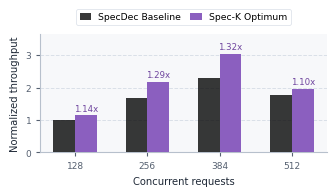

The matplotlib source for this figure: (Note: this script raises an exception after producing the figure.)
#!/usr/bin/env python3
from pathlib import Path

import matplotlib.pyplot as plt
import numpy as np


plt.rcParams.update(
    {
        "pdf.fonttype": 42,
        "ps.fonttype": 42,
        "font.family": "sans-serif",
        "font.sans-serif": ["DejaVu Sans", "Liberation Sans", "Arial", "sans-serif"],
        "font.size": 7.2,
        "axes.labelsize": 7.2,
        "axes.labelcolor": "#1F2937",
        "xtick.labelsize": 6.5,
        "ytick.labelsize": 6.5,
        "legend.fontsize": 6.7,
        "axes.facecolor": "#F7F8FA",
        "axes.linewidth": 0.8,
    }
)

CONCURRENCY = [128, 256, 384, 512]
SPECDECODE = [1.0000, 1.6822, 2.2938, 1.7774]
SPEC_K_OPTIMUM = [1.1423, 2.1643, 3.0308, 1.9573]


def main() -> None:
    x = np.arange(len(CONCURRENCY))
    width = 0.30
    fig, ax = plt.subplots(figsize=(3.45, 2.15))
    fig.subplots_adjust(left=0.15, right=0.98, bottom=0.23, top=0.78)

    ax.bar(
        x - width / 2,
        SPECDECODE,
        width,
        color="#000000",
        alpha=0.78,
        label="SpecDec Baseline",
        zorder=3,
    )
    ax.bar(
        x + width / 2,
        SPEC_K_OPTIMUM,
        width,
        color="#8b5fbf",
        label="Spec-K Optimum",
        zorder=3,
    )

    for xpos, baseline, optimum in zip(x, SPECDECODE, SPEC_K_OPTIMUM):
        ax.text(
            xpos + width / 2,
            optimum + 0.08,
            f"{optimum / baseline:.2f}x",
            ha="center",
            va="bottom",
            fontsize=6.2,
            color="#6F459E",
            fontweight="medium",
            clip_on=True,
        )

    ax.set_xlabel("Concurrent requests")
    ax.set_ylabel("Normalized throughput")
    ax.set_xticks(x, [str(value) for value in CONCURRENCY])
    ax.set_ylim(0, 3.65)
    ax.set_yticks([0, 1, 2, 3])
    ax.grid(axis="y", linestyle="--", linewidth=0.7, color="#D7DDE6", alpha=0.9)
    ax.set_axisbelow(True)
    ax.spines["top"].set_visible(False)
    ax.spines["right"].set_visible(False)
    ax.spines["left"].set_color("#B7C0CC")
    ax.spines["bottom"].set_color("#B7C0CC")
    ax.tick_params(colors="#556070", length=3, width=0.8)
    legend = ax.legend(
        loc="lower center",
        bbox_to_anchor=(0.5, 1.04),
        frameon=True,
        fancybox=True,
        facecolor="none",
        edgecolor="#D7DDE6",
        ncol=2,
        borderpad=0.35,
        columnspacing=1.0,
        handlelength=1.2,
    )
    legend.get_frame().set_linewidth(0.6)

    output = Path(__file__).resolve().parents[3] / "paper" / "ascend" / "normalized_throughput.pdf"
    output.parent.mkdir(parents=True, exist_ok=True)
    fig.savefig(output)
    plt.close(fig)


if __name__ == "__main__":
    main()
